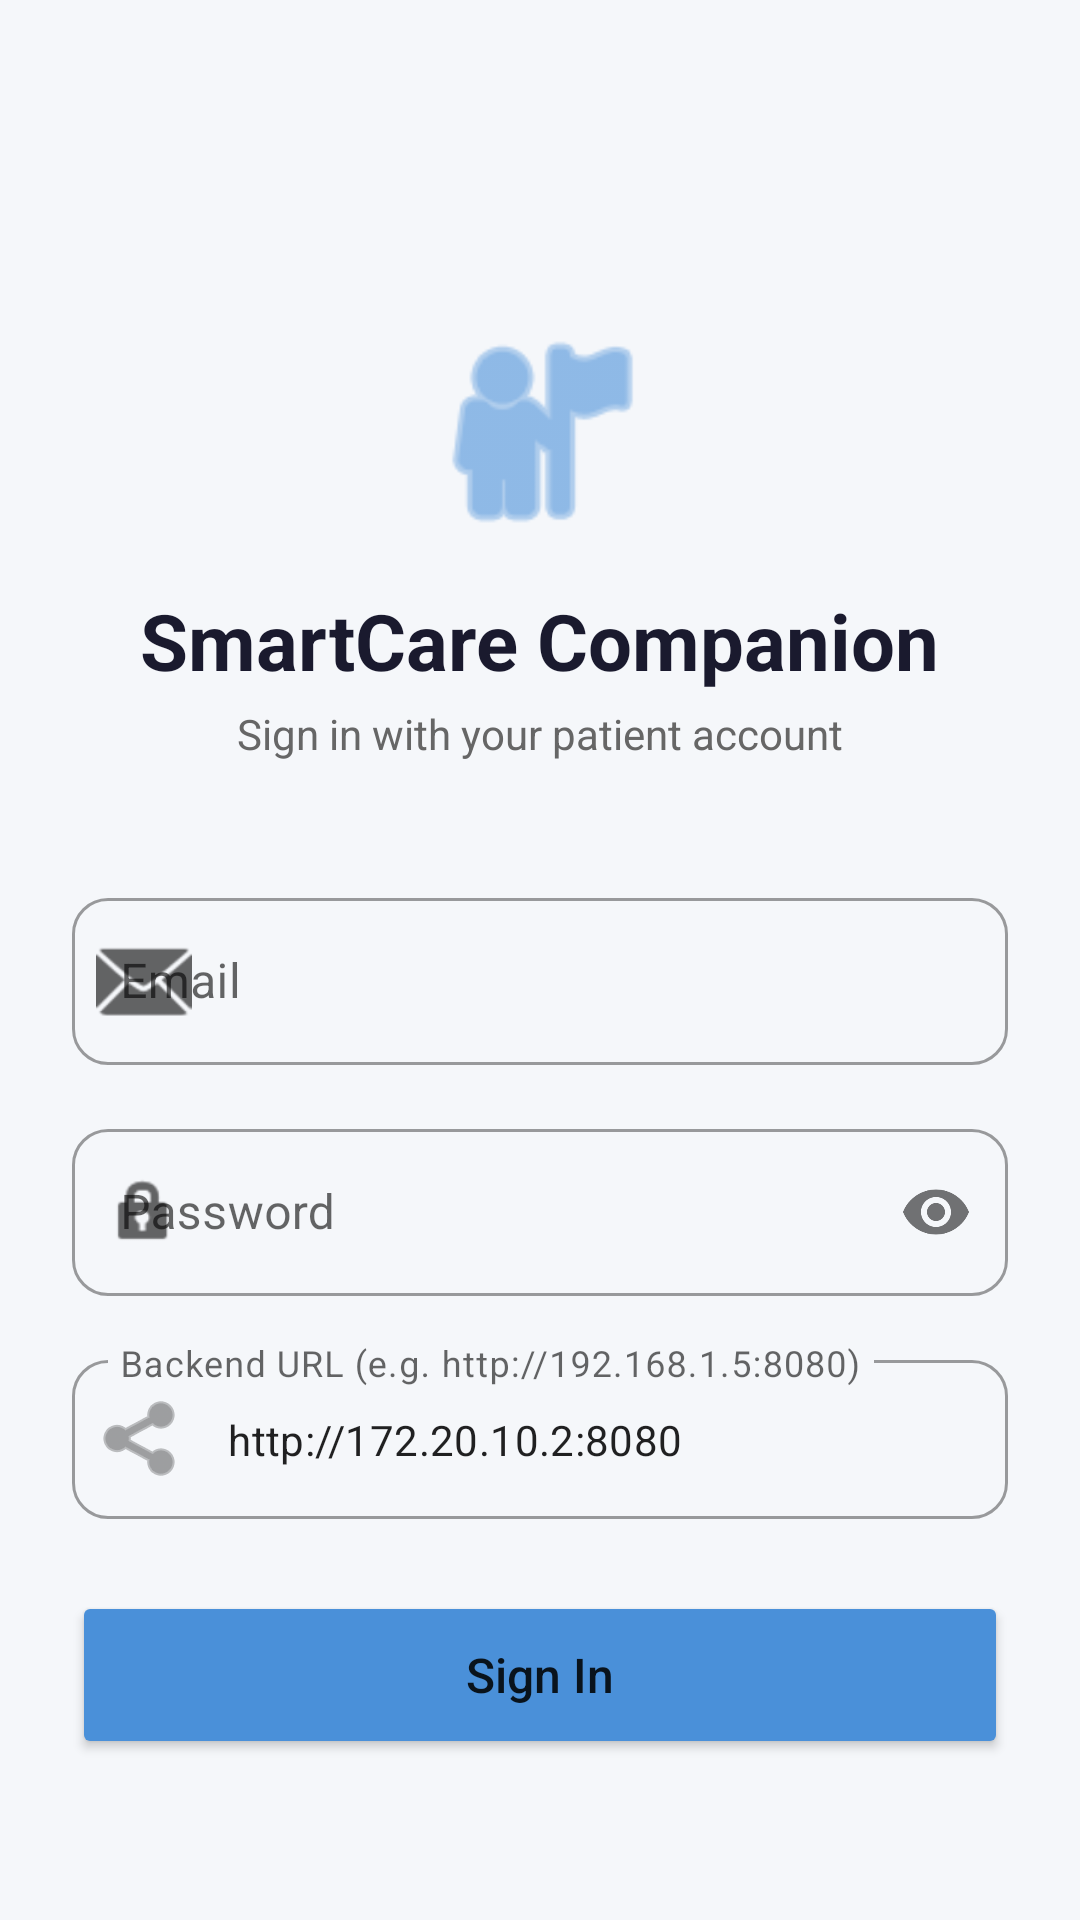

Produce the Android XML layout that renders to this screen, including the resource entries it uses.
<!-- AndroidManifest.xml: application theme Theme.SmartCareCompanion -->
<!-- res/layout/activity_login.xml -->
<?xml version="1.0" encoding="utf-8"?>
<androidx.constraintlayout.widget.ConstraintLayout xmlns:android="http://schemas.android.com/apk/res/android"
    xmlns:app="http://schemas.android.com/apk/res-auto"
    android:layout_width="match_parent"
    android:layout_height="match_parent"
    android:background="#F5F7FA"
    android:padding="24dp">

    
    <ImageView
        android:id="@+id/ivLogo"
        android:layout_width="80dp"
        android:layout_height="80dp"
        android:src="@android:drawable/ic_menu_myplaces"
        android:contentDescription="SmartCare Logo"
        app:layout_constraintTop_toTopOf="parent"
        app:layout_constraintStart_toStartOf="parent"
        app:layout_constraintEnd_toEndOf="parent"
        android:layout_marginTop="80dp"
        app:tint="#4A90D9" />

    <TextView
        android:id="@+id/tvAppName"
        android:layout_width="wrap_content"
        android:layout_height="wrap_content"
        android:text="SmartCare Companion"
        android:textSize="26sp"
        android:textStyle="bold"
        android:textColor="#1A1A2E"
        app:layout_constraintTop_toBottomOf="@id/ivLogo"
        app:layout_constraintStart_toStartOf="parent"
        app:layout_constraintEnd_toEndOf="parent"
        android:layout_marginTop="12dp" />

    <TextView
        android:id="@+id/tvSubtitle"
        android:layout_width="wrap_content"
        android:layout_height="wrap_content"
        android:text="Sign in with your patient account"
        android:textSize="14sp"
        android:textColor="#666666"
        app:layout_constraintTop_toBottomOf="@id/tvAppName"
        app:layout_constraintStart_toStartOf="parent"
        app:layout_constraintEnd_toEndOf="parent"
        android:layout_marginTop="4dp" />

    
    <com.google.android.material.textfield.TextInputLayout
        android:id="@+id/tilEmail"
        style="@style/Widget.MaterialComponents.TextInputLayout.OutlinedBox"
        android:layout_width="match_parent"
        android:layout_height="wrap_content"
        android:hint="Email"
        app:layout_constraintTop_toBottomOf="@id/tvSubtitle"
        android:layout_marginTop="40dp"
        app:startIconDrawable="@android:drawable/ic_dialog_email"
        app:boxCornerRadiusTopStart="12dp"
        app:boxCornerRadiusTopEnd="12dp"
        app:boxCornerRadiusBottomStart="12dp"
        app:boxCornerRadiusBottomEnd="12dp">

        <com.google.android.material.textfield.TextInputEditText
            android:id="@+id/etEmail"
            android:layout_width="match_parent"
            android:layout_height="wrap_content"
            android:inputType="textEmailAddress"
            android:textSize="16sp" />

    </com.google.android.material.textfield.TextInputLayout>

    
    <com.google.android.material.textfield.TextInputLayout
        android:id="@+id/tilPassword"
        style="@style/Widget.MaterialComponents.TextInputLayout.OutlinedBox"
        android:layout_width="match_parent"
        android:layout_height="wrap_content"
        android:hint="Password"
        app:layout_constraintTop_toBottomOf="@id/tilEmail"
        android:layout_marginTop="16dp"
        app:startIconDrawable="@android:drawable/ic_lock_idle_lock"
        app:passwordToggleEnabled="true"
        app:boxCornerRadiusTopStart="12dp"
        app:boxCornerRadiusTopEnd="12dp"
        app:boxCornerRadiusBottomStart="12dp"
        app:boxCornerRadiusBottomEnd="12dp">

        <com.google.android.material.textfield.TextInputEditText
            android:id="@+id/etPassword"
            android:layout_width="match_parent"
            android:layout_height="wrap_content"
            android:inputType="textPassword"
            android:textSize="16sp" />

    </com.google.android.material.textfield.TextInputLayout>

    
    <com.google.android.material.textfield.TextInputLayout
        android:id="@+id/tilServer"
        style="@style/Widget.MaterialComponents.TextInputLayout.OutlinedBox"
        android:layout_width="match_parent"
        android:layout_height="wrap_content"
        android:hint="Backend URL (e.g. http://192.168.1.5:8080)"
        app:layout_constraintTop_toBottomOf="@id/tilPassword"
        android:layout_marginTop="16dp"
        app:startIconDrawable="@android:drawable/ic_menu_share"
        app:boxCornerRadiusTopStart="12dp"
        app:boxCornerRadiusTopEnd="12dp"
        app:boxCornerRadiusBottomStart="12dp"
        app:boxCornerRadiusBottomEnd="12dp">

        <com.google.android.material.textfield.TextInputEditText
            android:id="@+id/etServer"
            android:layout_width="match_parent"
            android:layout_height="wrap_content"
            android:inputType="textUri"
            android:text="http://172.20.10.2:8080"
            android:textSize="14sp" />

    </com.google.android.material.textfield.TextInputLayout>

    
    <TextView
        android:id="@+id/tvError"
        android:layout_width="match_parent"
        android:layout_height="wrap_content"
        android:textColor="#D32F2F"
        android:textSize="14sp"
        android:textAlignment="center"
        android:visibility="gone"
        app:layout_constraintTop_toBottomOf="@id/tilServer"
        android:layout_marginTop="12dp" />

    
    <Button
        android:id="@+id/btnLogin"
        android:layout_width="match_parent"
        android:layout_height="56dp"
        android:text="Sign In"
        android:textSize="16sp"
        android:textAllCaps="false"
        android:backgroundTint="#4A90D9"
        app:cornerRadius="12dp"
        app:layout_constraintTop_toBottomOf="@id/tvError"
        android:layout_marginTop="24dp" />

    
    <ProgressBar
        android:id="@+id/progressBar"
        android:layout_width="wrap_content"
        android:layout_height="wrap_content"
        android:visibility="gone"
        app:layout_constraintTop_toBottomOf="@id/btnLogin"
        app:layout_constraintStart_toStartOf="parent"
        app:layout_constraintEnd_toEndOf="parent"
        android:layout_marginTop="16dp" />

</androidx.constraintlayout.widget.ConstraintLayout>
<!-- resources referenced by this layout -->
<resources>
  <style name="Theme.SmartCareCompanion" parent="Theme.MaterialComponents.Light.NoActionBar">
          <item name="colorPrimary">#4A90D9</item>
          <item name="colorPrimaryVariant">#3A7BC8</item>
          <item name="colorOnPrimary">#FFFFFF</item>
          <item name="colorSecondary">#27AE60</item>
          <item name="colorSecondaryVariant">#1E8C4D</item>
          <item name="colorOnSecondary">#FFFFFF</item>
          <item name="android:statusBarColor">#4A90D9</item>
      </style>
</resources>
